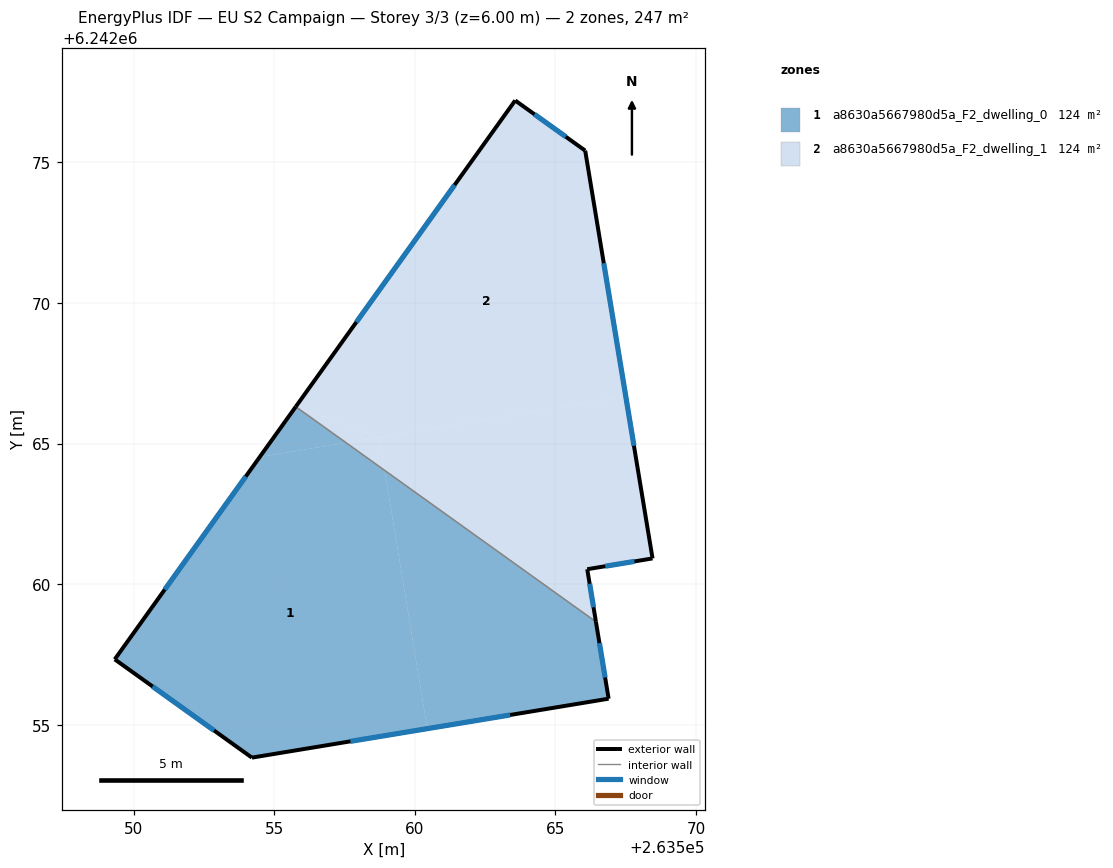
=== STOREY PLAN SPEC (per zone: floor XY polygon, exterior-wall plan segments, windows/doors) ===
zone 1: a8630a5667980d5a_F2_dwelling_0  (123.6 m²)
  floor: (263558.92, 6242064.05) (263560.44, 6242054.86) (263554.20, 6242053.83) (263549.32, 6242057.33) (263554.48, 6242064.52) (263557.55, 6242065.03)
  floor: (263566.44, 6242058.66) (263566.89, 6242055.93) (263560.44, 6242054.86) (263558.92, 6242064.05)
  floor: (263557.55, 6242065.03) (263554.48, 6242064.52) (263555.76, 6242066.31)
  exterior wall: (263555.76, 6242066.31) – (263549.32, 6242057.33)  [11.1 m]
    window: (263553.98, 6242063.83) – (263551.10, 6242059.81)  [6.6 m²]
  exterior wall: (263566.89, 6242055.93) – (263566.44, 6242058.66)  [2.8 m]
    window: (263566.77, 6242056.68) – (263566.56, 6242057.91)  [1.7 m²]
  exterior wall: (263554.20, 6242053.83) – (263566.89, 6242055.93)  [12.9 m]
    window: (263557.71, 6242054.41) – (263563.39, 6242055.35)  [7.7 m²]
  exterior wall: (263549.32, 6242057.33) – (263554.20, 6242053.83)  [6.0 m]
    window: (263550.67, 6242056.36) – (263552.86, 6242054.80)  [3.6 m²]
  interior walls: 1
zone 2: a8630a5667980d5a_F2_dwelling_1  (123.6 m²)
  floor: (263558.73, 6242065.22) (263558.92, 6242064.05) (263557.55, 6242065.03)
  floor: (263567.50, 6242066.67) (263568.45, 6242060.92) (263566.13, 6242060.53) (263566.44, 6242058.66) (263558.92, 6242064.05) (263558.73, 6242065.22)
  floor: (263566.06, 6242075.42) (263567.50, 6242066.67) (263558.73, 6242065.22) (263555.76, 6242066.31) (263563.57, 6242077.21)
  floor: (263558.73, 6242065.22) (263557.55, 6242065.03) (263555.76, 6242066.31)
  exterior wall: (263566.06, 6242075.42) – (263563.57, 6242077.21)  [3.1 m]
    window: (263565.37, 6242075.91) – (263564.26, 6242076.71)  [1.8 m²]
  exterior wall: (263568.45, 6242060.92) – (263566.06, 6242075.42)  [14.7 m]
    window: (263567.79, 6242064.92) – (263566.72, 6242071.42)  [8.8 m²]
  exterior wall: (263566.13, 6242060.53) – (263568.45, 6242060.92)  [2.4 m]
    window: (263566.77, 6242060.64) – (263567.81, 6242060.81)  [1.4 m²]
  exterior wall: (263566.44, 6242058.66) – (263566.13, 6242060.53)  [1.9 m]
    window: (263566.35, 6242059.18) – (263566.22, 6242060.02)  [1.1 m²]
  exterior wall: (263563.57, 6242077.21) – (263555.76, 6242066.31)  [13.4 m]
    window: (263561.41, 6242074.20) – (263557.92, 6242069.32)  [8.1 m²]
  interior walls: 1

=== DERIVED (storey summary) ===
Building: EU S2 Campaign
Storey: 3 of 3  (floor level z = 6.00 m)
Storey gross floor area: 247.2 m²
Zones on this storey: 2
  - a8630a5667980d5a_F2_dwelling_0: floor 123.6 m²; exterior wall 32.7 m (98.1 m²); 4 window(s) 19.7 m²; WWR 20.0%
  - a8630a5667980d5a_F2_dwelling_1: floor 123.6 m²; exterior wall 35.4 m (106.2 m²); 5 window(s) 21.3 m²; WWR 20.0%
Zone adjacency (shared interzone walls):
  - a8630a5667980d5a_F2_dwelling_0 ↔ a8630a5667980d5a_F2_dwelling_1